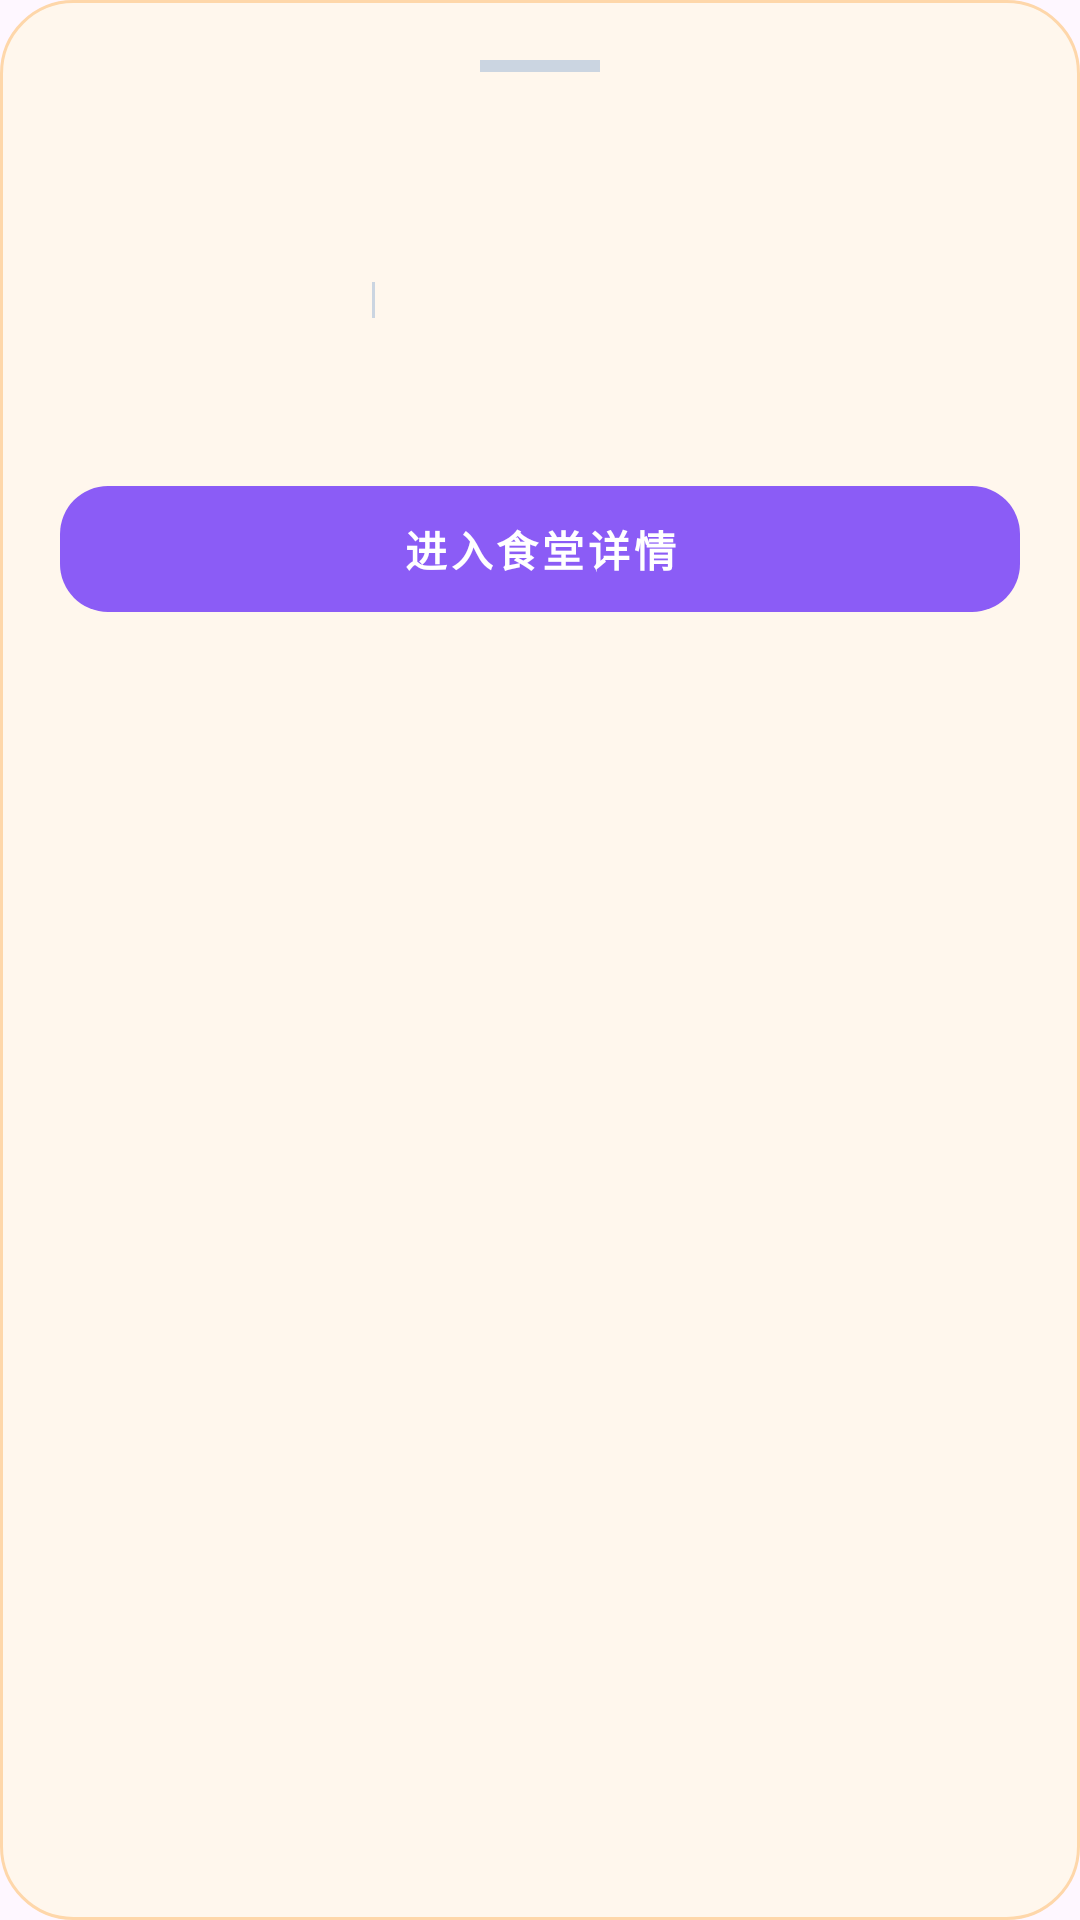

Android layout source for this screen:
<!-- AndroidManifest.xml: application theme Theme.CanteenReview -->
<!-- res/layout/dialog_canteen_preview.xml -->
<?xml version="1.0" encoding="utf-8"?>
<LinearLayout xmlns:android="http://schemas.android.com/apk/res/android"
    xmlns:app="http://schemas.android.com/apk/res-auto"
    android:layout_width="match_parent"
    android:layout_height="wrap_content"
    android:background="@drawable/bg_dialog_soft"
    android:orientation="vertical"
    android:padding="20dp">

    
    <View
        android:layout_width="40dp"
        android:layout_height="4dp"
        android:layout_gravity="center_horizontal"
        android:layout_marginBottom="16dp"
        android:background="@color/gray_300" />

    <LinearLayout
        android:layout_width="match_parent"
        android:layout_height="wrap_content"
        android:orientation="horizontal">

        <ImageView
            android:id="@+id/dialog_canteen_cover"
            android:layout_width="80dp"
            android:layout_height="80dp"
            android:background="@drawable/bg_image_placeholder"
            android:scaleType="centerCrop" />

        <LinearLayout
            android:layout_width="0dp"
            android:layout_height="wrap_content"
            android:layout_marginStart="16dp"
            android:layout_weight="1"
            android:orientation="vertical">

            <TextView
                android:id="@+id/dialog_canteen_name"
                android:layout_width="wrap_content"
                android:layout_height="wrap_content"
                android:textColor="@color/gray_900"
                android:textSize="18sp"
                android:textStyle="bold" />

            <TextView
                android:id="@+id/dialog_canteen_address"
                android:layout_width="wrap_content"
                android:layout_height="wrap_content"
                android:layout_marginTop="2dp"
                android:textColor="@color/gray_500"
                android:textSize="12sp" />

            <LinearLayout
                android:layout_width="match_parent"
                android:layout_height="wrap_content"
                android:layout_marginTop="8dp"
                android:gravity="center_vertical"
                android:orientation="horizontal">

                <TextView
                    android:id="@+id/dialog_canteen_rating"
                    android:layout_width="wrap_content"
                    android:layout_height="wrap_content"
                    android:textColor="@color/purple_700"
                    android:textSize="14sp"
                    android:textStyle="bold" />

                <View
                    android:layout_width="1dp"
                    android:layout_height="12dp"
                    android:layout_marginHorizontal="8dp"
                    android:background="@color/gray_300" />

                <TextView
                    android:id="@+id/dialog_canteen_crowd"
                    android:layout_width="wrap_content"
                    android:layout_height="wrap_content"
                    android:textColor="@color/gray_700"
                    android:textSize="14sp" />
            </LinearLayout>
        </LinearLayout>
    </LinearLayout>

    <com.google.android.material.chip.ChipGroup
        android:id="@+id/dialog_canteen_tags"
        android:layout_width="match_parent"
        android:layout_height="wrap_content"
        android:layout_marginTop="16dp"
        app:chipSpacingHorizontal="8dp" />

    <com.google.android.material.button.MaterialButton
        android:id="@+id/btn_go_to_detail"
        style="@style/Widget.MaterialComponents.Button.UnelevatedButton"
        android:layout_width="match_parent"
        android:layout_height="54dp"
        android:layout_marginTop="20dp"
        android:text="进入食堂详情"
        android:textSize="14sp"
        android:textStyle="bold"
        app:backgroundTint="@color/purple_500"
        app:cornerRadius="16dp" />

</LinearLayout>
<!-- resources referenced by this layout -->
<resources>
  <color name="gray_300">#CBD5E1</color>
  <color name="gray_500">#6B7280</color>
  <color name="gray_700">#374151</color>
  <color name="gray_900">#111827</color>
  <color name="purple_500">#8B5CF6</color>
  <color name="purple_700">#6D28D9</color>
  <!-- drawable bg_dialog_soft (drawable) -->
  <?xml version="1.0" encoding="utf-8"?>
  <shape xmlns:android="http://schemas.android.com/apk/res/android">
      <solid android:color="#FFF7ED" />
      <corners android:radius="24dp" />
      <stroke
          android:width="1dp"
          android:color="#FED7AA" />
  </shape>
  <style name="Theme.CanteenReview" parent="Theme.Material3.DayNight.NoActionBar">
          <item name="colorPrimary">@color/purple_500</item>
          <item name="colorOnPrimary">@color/white</item>
          <item name="android:statusBarColor" tools:targetApi="l">@color/white</item>
      </style>
  <color name="white">#FFFFFF</color>
</resources>
